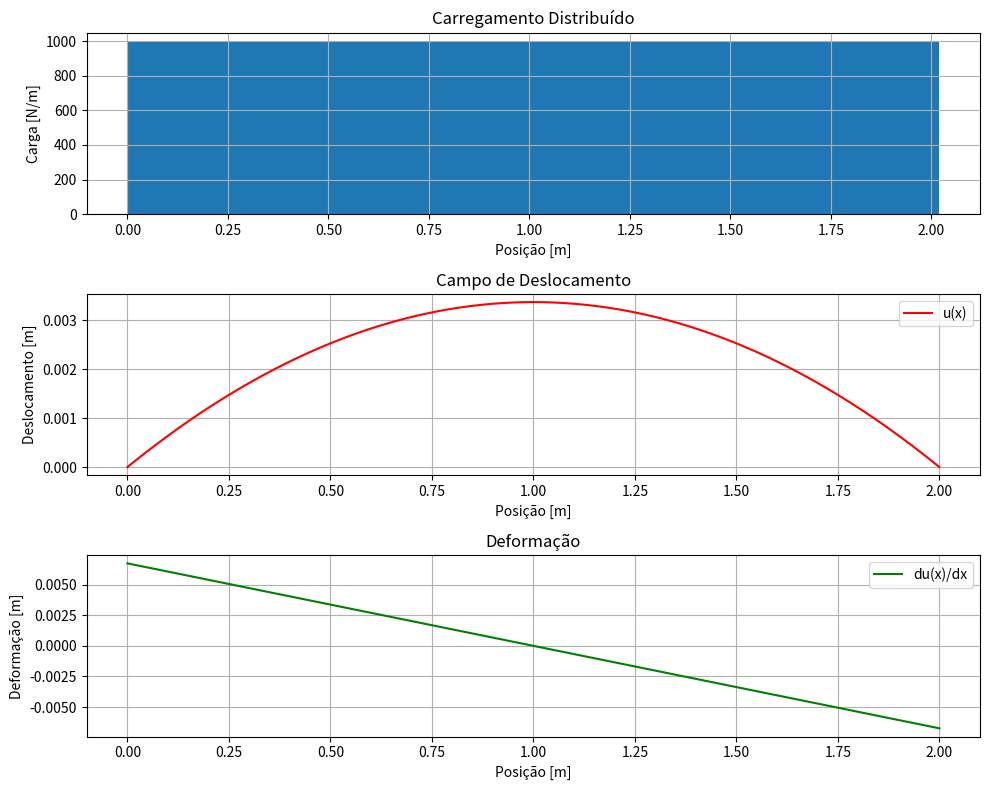

Reproduce this figure in Python.
import numpy as np
import matplotlib.pyplot as plt

# Data set
L = 2.0                   # bar length [m]
nx = 100                  # number of x-points
x = np.linspace(0, L, nx) # x coordinates
h = L / (nx - 1)          # intervals length
A = np.pi * (0.015**2)    # section area [m^2]
E = 210e6                 # Young modulus [Pa]
q0 = 1e3                  # Distributed Load [N/m]
ua = 0                    # left displacement [m]
ub = 0                    # right displacement [m]

# Load definitions
y = x / L                 # normalized position vector
p = q0 * np.ones(len(y))

# Get particular solution up and its derivative
up = -q0 * x**2 / (2 * E * A)
dup = -q0 * x / (E * A)

# Get Constant Values for uh and its derivative duh
up0 = up[0]
upL = up[-1]
c2 = ua - up0
c1 = (ub - upL - c2) / L

# Get solution uana and its derivative duana
uana = up + c1 * x + c2
duana = dup + c1

# Plot the distributed load
plt.figure(figsize=(10, 8))

plt.subplot(3, 1, 1)
plt.bar(x, p, width=h, align='edge')
plt.grid(True)
plt.title('Carregamento Distribuído')
plt.xlabel('Posição [m]')
plt.ylabel('Carga [N/m]')

# Plot do campo de deslocamento
plt.subplot(3, 1, 2)
plt.plot(x, uana, 'r', label='u(x)')
plt.grid(True)
plt.title('Campo de Deslocamento')
plt.xlabel('Posição [m]')
plt.ylabel('Deslocamento [m]')
plt.legend()

# Plot da derivada do deslocamento (deformação)
plt.subplot(3, 1, 3)
plt.plot(x, duana, 'g', label='du(x)/dx')
plt.grid(True)
plt.title('Deformação')
plt.xlabel('Posição [m]')
plt.ylabel('Deformação [m]')
plt.legend()

plt.tight_layout()
plt.show()